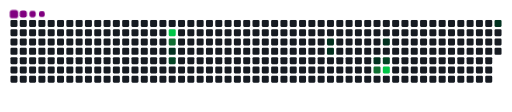
t = 0.00 s
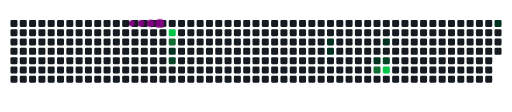
t = 1.67 s
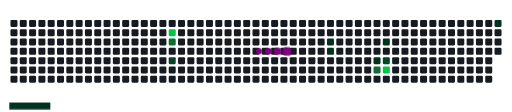
t = 3.33 s
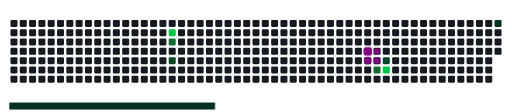
t = 5.00 s
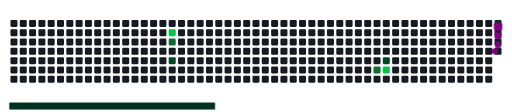
t = 6.67 s
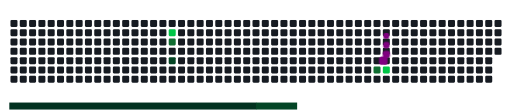
t = 8.33 s

The animated SVG that drew these frames (rendered in a browser with its animation timeline set to each time). Animation: 20 CSS @keyframes rules; frames cover the first 8.33 s, repeats indefinitely.

<svg viewBox="-16 -32 880 192" width="880" height="192" xmlns="http://www.w3.org/2000/svg"><desc>Generated with https://github.com/Platane/snk</desc><style>:root{--cb:#1b1f230a;--cs:purple;--ce:#161b22;--c0:#161b22;--c1:#01311f;--c2:#034525;--c3:#0f6d31;--c4:#00c647}.c{shape-rendering:geometricPrecision;fill:var(--ce);stroke-width:1px;stroke:var(--cb);animation:none 18100ms linear infinite;width:12px;height:12px}@keyframes c0{88.94%{fill:var(--c4)}88.96%,100%{fill:var(--ce)}}.c.c0{fill:var(--c4);animation-name:c0}@keyframes c1{59.66%{fill:var(--c3)}59.68%,100%{fill:var(--ce)}}.c.c1{fill:var(--c3);animation-name:c1}@keyframes c2{11.59%{fill:var(--c1)}11.61%,100%{fill:var(--ce)}}.c.c2{fill:var(--c1);animation-name:c2}@keyframes c3{58.55%{fill:var(--c2)}58.57%,100%{fill:var(--ce)}}.c.c3{fill:var(--c2);animation-name:c3}@keyframes c4{21.54%{fill:var(--c1)}21.56%,100%{fill:var(--ce)}}.c.c4{fill:var(--c1);animation-name:c4}@keyframes c5{20.98%{fill:var(--c1)}21%,100%{fill:var(--ce)}}.c.c5{fill:var(--c1);animation-name:c5}@keyframes c6{26.51%{fill:var(--c1)}26.53%,100%{fill:var(--ce)}}.c.c6{fill:var(--c1);animation-name:c6}@keyframes c7{73.47%{fill:var(--c3)}73.49%,100%{fill:var(--ce)}}.c.c7{fill:var(--c3);animation-name:c7}@keyframes c8{24.85%{fill:var(--c1)}24.87%,100%{fill:var(--ce)}}.c.c8{fill:var(--c1);animation-name:c8}@keyframes c9{45.85%{fill:var(--c2)}45.87%,100%{fill:var(--ce)}}.c.c9{fill:var(--c2);animation-name:c9}@keyframes ca{74.02%{fill:var(--c4)}74.04%,100%{fill:var(--ce)}}.c.ca{fill:var(--c4);animation-name:ca}@keyframes cb{37.01%{fill:var(--c1)}37.03%,100%{fill:var(--ce)}}.c.cb{fill:var(--c1);animation-name:cb}.u{transform-origin:0 0;transform:scale(0,1);animation:none linear 18100ms infinite}@keyframes u0{11.59%{transform:scale(0.000,1)}11.61%,20.98%{transform:scale(0.167,1)}21%,21.54%{transform:scale(0.333,1)}21.56%,24.85%{transform:scale(0.500,1)}24.87%,26.51%{transform:scale(0.667,1)}26.53%,37.01%{transform:scale(0.833,1)}37.03%,100%{transform:scale(1.000,1)}}.u.u0{fill:var(--c1);animation-name:u0;transform-origin:0.0px 0}@keyframes u1{45.85%{transform:scale(0.000,1)}45.87%,58.55%{transform:scale(0.500,1)}58.57%,100%{transform:scale(1.000,1)}}.u.u1{fill:var(--c2);animation-name:u1;transform-origin:424.0px 0}@keyframes u2{59.66%{transform:scale(0.000,1)}59.68%,73.47%{transform:scale(0.500,1)}73.49%,100%{transform:scale(1.000,1)}}.u.u2{fill:var(--c3);animation-name:u2;transform-origin:565.3px 0}@keyframes u3{74.02%{transform:scale(0.000,1)}74.04%,88.94%{transform:scale(0.500,1)}88.96%,100%{transform:scale(1.000,1)}}.u.u3{fill:var(--c4);animation-name:u3;transform-origin:706.7px 0}.s{shape-rendering:geometricPrecision;fill:var(--cs);animation:none linear 18100ms infinite}@keyframes s0{0%,99.45%{transform:translate(0px,-16px)}0.55%{transform:translate(0px,0px)}9.39%{transform:translate(256px,0px)}11.05%{transform:translate(256px,48px)}20.99%{transform:translate(544px,48px)}21.55%{transform:translate(544px,32px)}24.86%{transform:translate(640px,32px)}25.41%{transform:translate(640px,48px)}25.97%{transform:translate(624px,48px)}26.52%{transform:translate(624px,64px)}27.07%{transform:translate(608px,64px)}27.62%{transform:translate(608px,48px)}35.36%{transform:translate(832px,48px)}37.02%{transform:translate(832px,0px)}43.65%{transform:translate(640px,0px)}45.86%{transform:translate(640px,64px)}58.56%{transform:translate(272px,64px)}59.67%{transform:translate(272px,32px)}71.82%{transform:translate(624px,32px)}73.48%{transform:translate(624px,80px)}74.03%{transform:translate(640px,80px)}76.24%{transform:translate(640px,16px)}95.03%{transform:translate(96px,16px)}96.13%{transform:translate(96px,-16px)}}.s.s0{transform:translate(0px,-16px);animation-name:s0}@keyframes s1{0%,99.45%{transform:translate(16px,-16px)}0.55%{transform:translate(0px,-16px)}1.1%{transform:translate(0px,0px)}9.94%{transform:translate(256px,0px)}11.6%{transform:translate(256px,48px)}21.55%{transform:translate(544px,48px)}22.1%{transform:translate(544px,32px)}25.41%{transform:translate(640px,32px)}25.97%{transform:translate(640px,48px)}26.52%{transform:translate(624px,48px)}27.07%{transform:translate(624px,64px)}27.62%{transform:translate(608px,64px)}28.18%{transform:translate(608px,48px)}35.91%{transform:translate(832px,48px)}37.57%{transform:translate(832px,0px)}44.2%{transform:translate(640px,0px)}46.41%{transform:translate(640px,64px)}59.12%{transform:translate(272px,64px)}60.22%{transform:translate(272px,32px)}72.38%{transform:translate(624px,32px)}74.03%{transform:translate(624px,80px)}74.59%{transform:translate(640px,80px)}76.8%{transform:translate(640px,16px)}95.58%{transform:translate(96px,16px)}96.69%{transform:translate(96px,-16px)}}.s.s1{transform:translate(16px,-16px);animation-name:s1}@keyframes s2{0%,99.45%{transform:translate(32px,-16px)}1.1%{transform:translate(0px,-16px)}1.66%{transform:translate(0px,0px)}10.5%{transform:translate(256px,0px)}12.15%{transform:translate(256px,48px)}22.1%{transform:translate(544px,48px)}22.65%{transform:translate(544px,32px)}25.97%{transform:translate(640px,32px)}26.52%{transform:translate(640px,48px)}27.07%{transform:translate(624px,48px)}27.62%{transform:translate(624px,64px)}28.18%{transform:translate(608px,64px)}28.73%{transform:translate(608px,48px)}36.46%{transform:translate(832px,48px)}38.12%{transform:translate(832px,0px)}44.75%{transform:translate(640px,0px)}46.96%{transform:translate(640px,64px)}59.67%{transform:translate(272px,64px)}60.77%{transform:translate(272px,32px)}72.93%{transform:translate(624px,32px)}74.59%{transform:translate(624px,80px)}75.14%{transform:translate(640px,80px)}77.35%{transform:translate(640px,16px)}96.13%{transform:translate(96px,16px)}97.24%{transform:translate(96px,-16px)}}.s.s2{transform:translate(32px,-16px);animation-name:s2}@keyframes s3{0%,99.45%{transform:translate(48px,-16px)}1.66%{transform:translate(0px,-16px)}2.21%{transform:translate(0px,0px)}11.05%{transform:translate(256px,0px)}12.71%{transform:translate(256px,48px)}22.65%{transform:translate(544px,48px)}23.2%{transform:translate(544px,32px)}26.52%{transform:translate(640px,32px)}27.07%{transform:translate(640px,48px)}27.62%{transform:translate(624px,48px)}28.18%{transform:translate(624px,64px)}28.73%{transform:translate(608px,64px)}29.28%{transform:translate(608px,48px)}37.02%{transform:translate(832px,48px)}38.67%{transform:translate(832px,0px)}45.3%{transform:translate(640px,0px)}47.51%{transform:translate(640px,64px)}60.22%{transform:translate(272px,64px)}61.33%{transform:translate(272px,32px)}73.48%{transform:translate(624px,32px)}75.14%{transform:translate(624px,80px)}75.69%{transform:translate(640px,80px)}77.9%{transform:translate(640px,16px)}96.69%{transform:translate(96px,16px)}97.79%{transform:translate(96px,-16px)}}.s.s3{transform:translate(48px,-16px);animation-name:s3}</style><rect class="c" x="2" y="2" rx="2" ry="2"/><rect class="c" x="2" y="18" rx="2" ry="2"/><rect class="c" x="2" y="34" rx="2" ry="2"/><rect class="c" x="2" y="50" rx="2" ry="2"/><rect class="c" x="2" y="66" rx="2" ry="2"/><rect class="c" x="2" y="82" rx="2" ry="2"/><rect class="c" x="2" y="98" rx="2" ry="2"/><rect class="c" x="18" y="2" rx="2" ry="2"/><rect class="c" x="18" y="18" rx="2" ry="2"/><rect class="c" x="18" y="34" rx="2" ry="2"/><rect class="c" x="18" y="50" rx="2" ry="2"/><rect class="c" x="18" y="66" rx="2" ry="2"/><rect class="c" x="18" y="82" rx="2" ry="2"/><rect class="c" x="18" y="98" rx="2" ry="2"/><rect class="c" x="34" y="2" rx="2" ry="2"/><rect class="c" x="34" y="18" rx="2" ry="2"/><rect class="c" x="34" y="34" rx="2" ry="2"/><rect class="c" x="34" y="50" rx="2" ry="2"/><rect class="c" x="34" y="66" rx="2" ry="2"/><rect class="c" x="34" y="82" rx="2" ry="2"/><rect class="c" x="34" y="98" rx="2" ry="2"/><rect class="c" x="50" y="2" rx="2" ry="2"/><rect class="c" x="50" y="18" rx="2" ry="2"/><rect class="c" x="50" y="34" rx="2" ry="2"/><rect class="c" x="50" y="50" rx="2" ry="2"/><rect class="c" x="50" y="66" rx="2" ry="2"/><rect class="c" x="50" y="82" rx="2" ry="2"/><rect class="c" x="50" y="98" rx="2" ry="2"/><rect class="c" x="66" y="2" rx="2" ry="2"/><rect class="c" x="66" y="18" rx="2" ry="2"/><rect class="c" x="66" y="34" rx="2" ry="2"/><rect class="c" x="66" y="50" rx="2" ry="2"/><rect class="c" x="66" y="66" rx="2" ry="2"/><rect class="c" x="66" y="82" rx="2" ry="2"/><rect class="c" x="66" y="98" rx="2" ry="2"/><rect class="c" x="82" y="2" rx="2" ry="2"/><rect class="c" x="82" y="18" rx="2" ry="2"/><rect class="c" x="82" y="34" rx="2" ry="2"/><rect class="c" x="82" y="50" rx="2" ry="2"/><rect class="c" x="82" y="66" rx="2" ry="2"/><rect class="c" x="82" y="82" rx="2" ry="2"/><rect class="c" x="82" y="98" rx="2" ry="2"/><rect class="c" x="98" y="2" rx="2" ry="2"/><rect class="c" x="98" y="18" rx="2" ry="2"/><rect class="c" x="98" y="34" rx="2" ry="2"/><rect class="c" x="98" y="50" rx="2" ry="2"/><rect class="c" x="98" y="66" rx="2" ry="2"/><rect class="c" x="98" y="82" rx="2" ry="2"/><rect class="c" x="98" y="98" rx="2" ry="2"/><rect class="c" x="114" y="2" rx="2" ry="2"/><rect class="c" x="114" y="18" rx="2" ry="2"/><rect class="c" x="114" y="34" rx="2" ry="2"/><rect class="c" x="114" y="50" rx="2" ry="2"/><rect class="c" x="114" y="66" rx="2" ry="2"/><rect class="c" x="114" y="82" rx="2" ry="2"/><rect class="c" x="114" y="98" rx="2" ry="2"/><rect class="c" x="130" y="2" rx="2" ry="2"/><rect class="c" x="130" y="18" rx="2" ry="2"/><rect class="c" x="130" y="34" rx="2" ry="2"/><rect class="c" x="130" y="50" rx="2" ry="2"/><rect class="c" x="130" y="66" rx="2" ry="2"/><rect class="c" x="130" y="82" rx="2" ry="2"/><rect class="c" x="130" y="98" rx="2" ry="2"/><rect class="c" x="146" y="2" rx="2" ry="2"/><rect class="c" x="146" y="18" rx="2" ry="2"/><rect class="c" x="146" y="34" rx="2" ry="2"/><rect class="c" x="146" y="50" rx="2" ry="2"/><rect class="c" x="146" y="66" rx="2" ry="2"/><rect class="c" x="146" y="82" rx="2" ry="2"/><rect class="c" x="146" y="98" rx="2" ry="2"/><rect class="c" x="162" y="2" rx="2" ry="2"/><rect class="c" x="162" y="18" rx="2" ry="2"/><rect class="c" x="162" y="34" rx="2" ry="2"/><rect class="c" x="162" y="50" rx="2" ry="2"/><rect class="c" x="162" y="66" rx="2" ry="2"/><rect class="c" x="162" y="82" rx="2" ry="2"/><rect class="c" x="162" y="98" rx="2" ry="2"/><rect class="c" x="178" y="2" rx="2" ry="2"/><rect class="c" x="178" y="18" rx="2" ry="2"/><rect class="c" x="178" y="34" rx="2" ry="2"/><rect class="c" x="178" y="50" rx="2" ry="2"/><rect class="c" x="178" y="66" rx="2" ry="2"/><rect class="c" x="178" y="82" rx="2" ry="2"/><rect class="c" x="178" y="98" rx="2" ry="2"/><rect class="c" x="194" y="2" rx="2" ry="2"/><rect class="c" x="194" y="18" rx="2" ry="2"/><rect class="c" x="194" y="34" rx="2" ry="2"/><rect class="c" x="194" y="50" rx="2" ry="2"/><rect class="c" x="194" y="66" rx="2" ry="2"/><rect class="c" x="194" y="82" rx="2" ry="2"/><rect class="c" x="194" y="98" rx="2" ry="2"/><rect class="c" x="210" y="2" rx="2" ry="2"/><rect class="c" x="210" y="18" rx="2" ry="2"/><rect class="c" x="210" y="34" rx="2" ry="2"/><rect class="c" x="210" y="50" rx="2" ry="2"/><rect class="c" x="210" y="66" rx="2" ry="2"/><rect class="c" x="210" y="82" rx="2" ry="2"/><rect class="c" x="210" y="98" rx="2" ry="2"/><rect class="c" x="226" y="2" rx="2" ry="2"/><rect class="c" x="226" y="18" rx="2" ry="2"/><rect class="c" x="226" y="34" rx="2" ry="2"/><rect class="c" x="226" y="50" rx="2" ry="2"/><rect class="c" x="226" y="66" rx="2" ry="2"/><rect class="c" x="226" y="82" rx="2" ry="2"/><rect class="c" x="226" y="98" rx="2" ry="2"/><rect class="c" x="242" y="2" rx="2" ry="2"/><rect class="c" x="242" y="18" rx="2" ry="2"/><rect class="c" x="242" y="34" rx="2" ry="2"/><rect class="c" x="242" y="50" rx="2" ry="2"/><rect class="c" x="242" y="66" rx="2" ry="2"/><rect class="c" x="242" y="82" rx="2" ry="2"/><rect class="c" x="242" y="98" rx="2" ry="2"/><rect class="c" x="258" y="2" rx="2" ry="2"/><rect class="c" x="258" y="18" rx="2" ry="2"/><rect class="c" x="258" y="34" rx="2" ry="2"/><rect class="c" x="258" y="50" rx="2" ry="2"/><rect class="c" x="258" y="66" rx="2" ry="2"/><rect class="c" x="258" y="82" rx="2" ry="2"/><rect class="c" x="258" y="98" rx="2" ry="2"/><rect class="c" x="274" y="2" rx="2" ry="2"/><rect class="c c0" x="274" y="18" rx="2" ry="2"/><rect class="c c1" x="274" y="34" rx="2" ry="2"/><rect class="c c2" x="274" y="50" rx="2" ry="2"/><rect class="c c3" x="274" y="66" rx="2" ry="2"/><rect class="c" x="274" y="82" rx="2" ry="2"/><rect class="c" x="274" y="98" rx="2" ry="2"/><rect class="c" x="290" y="2" rx="2" ry="2"/><rect class="c" x="290" y="18" rx="2" ry="2"/><rect class="c" x="290" y="34" rx="2" ry="2"/><rect class="c" x="290" y="50" rx="2" ry="2"/><rect class="c" x="290" y="66" rx="2" ry="2"/><rect class="c" x="290" y="82" rx="2" ry="2"/><rect class="c" x="290" y="98" rx="2" ry="2"/><rect class="c" x="306" y="2" rx="2" ry="2"/><rect class="c" x="306" y="18" rx="2" ry="2"/><rect class="c" x="306" y="34" rx="2" ry="2"/><rect class="c" x="306" y="50" rx="2" ry="2"/><rect class="c" x="306" y="66" rx="2" ry="2"/><rect class="c" x="306" y="82" rx="2" ry="2"/><rect class="c" x="306" y="98" rx="2" ry="2"/><rect class="c" x="322" y="2" rx="2" ry="2"/><rect class="c" x="322" y="18" rx="2" ry="2"/><rect class="c" x="322" y="34" rx="2" ry="2"/><rect class="c" x="322" y="50" rx="2" ry="2"/><rect class="c" x="322" y="66" rx="2" ry="2"/><rect class="c" x="322" y="82" rx="2" ry="2"/><rect class="c" x="322" y="98" rx="2" ry="2"/><rect class="c" x="338" y="2" rx="2" ry="2"/><rect class="c" x="338" y="18" rx="2" ry="2"/><rect class="c" x="338" y="34" rx="2" ry="2"/><rect class="c" x="338" y="50" rx="2" ry="2"/><rect class="c" x="338" y="66" rx="2" ry="2"/><rect class="c" x="338" y="82" rx="2" ry="2"/><rect class="c" x="338" y="98" rx="2" ry="2"/><rect class="c" x="354" y="2" rx="2" ry="2"/><rect class="c" x="354" y="18" rx="2" ry="2"/><rect class="c" x="354" y="34" rx="2" ry="2"/><rect class="c" x="354" y="50" rx="2" ry="2"/><rect class="c" x="354" y="66" rx="2" ry="2"/><rect class="c" x="354" y="82" rx="2" ry="2"/><rect class="c" x="354" y="98" rx="2" ry="2"/><rect class="c" x="370" y="2" rx="2" ry="2"/><rect class="c" x="370" y="18" rx="2" ry="2"/><rect class="c" x="370" y="34" rx="2" ry="2"/><rect class="c" x="370" y="50" rx="2" ry="2"/><rect class="c" x="370" y="66" rx="2" ry="2"/><rect class="c" x="370" y="82" rx="2" ry="2"/><rect class="c" x="370" y="98" rx="2" ry="2"/><rect class="c" x="386" y="2" rx="2" ry="2"/><rect class="c" x="386" y="18" rx="2" ry="2"/><rect class="c" x="386" y="34" rx="2" ry="2"/><rect class="c" x="386" y="50" rx="2" ry="2"/><rect class="c" x="386" y="66" rx="2" ry="2"/><rect class="c" x="386" y="82" rx="2" ry="2"/><rect class="c" x="386" y="98" rx="2" ry="2"/><rect class="c" x="402" y="2" rx="2" ry="2"/><rect class="c" x="402" y="18" rx="2" ry="2"/><rect class="c" x="402" y="34" rx="2" ry="2"/><rect class="c" x="402" y="50" rx="2" ry="2"/><rect class="c" x="402" y="66" rx="2" ry="2"/><rect class="c" x="402" y="82" rx="2" ry="2"/><rect class="c" x="402" y="98" rx="2" ry="2"/><rect class="c" x="418" y="2" rx="2" ry="2"/><rect class="c" x="418" y="18" rx="2" ry="2"/><rect class="c" x="418" y="34" rx="2" ry="2"/><rect class="c" x="418" y="50" rx="2" ry="2"/><rect class="c" x="418" y="66" rx="2" ry="2"/><rect class="c" x="418" y="82" rx="2" ry="2"/><rect class="c" x="418" y="98" rx="2" ry="2"/><rect class="c" x="434" y="2" rx="2" ry="2"/><rect class="c" x="434" y="18" rx="2" ry="2"/><rect class="c" x="434" y="34" rx="2" ry="2"/><rect class="c" x="434" y="50" rx="2" ry="2"/><rect class="c" x="434" y="66" rx="2" ry="2"/><rect class="c" x="434" y="82" rx="2" ry="2"/><rect class="c" x="434" y="98" rx="2" ry="2"/><rect class="c" x="450" y="2" rx="2" ry="2"/><rect class="c" x="450" y="18" rx="2" ry="2"/><rect class="c" x="450" y="34" rx="2" ry="2"/><rect class="c" x="450" y="50" rx="2" ry="2"/><rect class="c" x="450" y="66" rx="2" ry="2"/><rect class="c" x="450" y="82" rx="2" ry="2"/><rect class="c" x="450" y="98" rx="2" ry="2"/><rect class="c" x="466" y="2" rx="2" ry="2"/><rect class="c" x="466" y="18" rx="2" ry="2"/><rect class="c" x="466" y="34" rx="2" ry="2"/><rect class="c" x="466" y="50" rx="2" ry="2"/><rect class="c" x="466" y="66" rx="2" ry="2"/><rect class="c" x="466" y="82" rx="2" ry="2"/><rect class="c" x="466" y="98" rx="2" ry="2"/><rect class="c" x="482" y="2" rx="2" ry="2"/><rect class="c" x="482" y="18" rx="2" ry="2"/><rect class="c" x="482" y="34" rx="2" ry="2"/><rect class="c" x="482" y="50" rx="2" ry="2"/><rect class="c" x="482" y="66" rx="2" ry="2"/><rect class="c" x="482" y="82" rx="2" ry="2"/><rect class="c" x="482" y="98" rx="2" ry="2"/><rect class="c" x="498" y="2" rx="2" ry="2"/><rect class="c" x="498" y="18" rx="2" ry="2"/><rect class="c" x="498" y="34" rx="2" ry="2"/><rect class="c" x="498" y="50" rx="2" ry="2"/><rect class="c" x="498" y="66" rx="2" ry="2"/><rect class="c" x="498" y="82" rx="2" ry="2"/><rect class="c" x="498" y="98" rx="2" ry="2"/><rect class="c" x="514" y="2" rx="2" ry="2"/><rect class="c" x="514" y="18" rx="2" ry="2"/><rect class="c" x="514" y="34" rx="2" ry="2"/><rect class="c" x="514" y="50" rx="2" ry="2"/><rect class="c" x="514" y="66" rx="2" ry="2"/><rect class="c" x="514" y="82" rx="2" ry="2"/><rect class="c" x="514" y="98" rx="2" ry="2"/><rect class="c" x="530" y="2" rx="2" ry="2"/><rect class="c" x="530" y="18" rx="2" ry="2"/><rect class="c" x="530" y="34" rx="2" ry="2"/><rect class="c" x="530" y="50" rx="2" ry="2"/><rect class="c" x="530" y="66" rx="2" ry="2"/><rect class="c" x="530" y="82" rx="2" ry="2"/><rect class="c" x="530" y="98" rx="2" ry="2"/><rect class="c" x="546" y="2" rx="2" ry="2"/><rect class="c" x="546" y="18" rx="2" ry="2"/><rect class="c c4" x="546" y="34" rx="2" ry="2"/><rect class="c c5" x="546" y="50" rx="2" ry="2"/><rect class="c" x="546" y="66" rx="2" ry="2"/><rect class="c" x="546" y="82" rx="2" ry="2"/><rect class="c" x="546" y="98" rx="2" ry="2"/><rect class="c" x="562" y="2" rx="2" ry="2"/><rect class="c" x="562" y="18" rx="2" ry="2"/><rect class="c" x="562" y="34" rx="2" ry="2"/><rect class="c" x="562" y="50" rx="2" ry="2"/><rect class="c" x="562" y="66" rx="2" ry="2"/><rect class="c" x="562" y="82" rx="2" ry="2"/><rect class="c" x="562" y="98" rx="2" ry="2"/><rect class="c" x="578" y="2" rx="2" ry="2"/><rect class="c" x="578" y="18" rx="2" ry="2"/><rect class="c" x="578" y="34" rx="2" ry="2"/><rect class="c" x="578" y="50" rx="2" ry="2"/><rect class="c" x="578" y="66" rx="2" ry="2"/><rect class="c" x="578" y="82" rx="2" ry="2"/><rect class="c" x="578" y="98" rx="2" ry="2"/><rect class="c" x="594" y="2" rx="2" ry="2"/><rect class="c" x="594" y="18" rx="2" ry="2"/><rect class="c" x="594" y="34" rx="2" ry="2"/><rect class="c" x="594" y="50" rx="2" ry="2"/><rect class="c" x="594" y="66" rx="2" ry="2"/><rect class="c" x="594" y="82" rx="2" ry="2"/><rect class="c" x="594" y="98" rx="2" ry="2"/><rect class="c" x="610" y="2" rx="2" ry="2"/><rect class="c" x="610" y="18" rx="2" ry="2"/><rect class="c" x="610" y="34" rx="2" ry="2"/><rect class="c" x="610" y="50" rx="2" ry="2"/><rect class="c" x="610" y="66" rx="2" ry="2"/><rect class="c" x="610" y="82" rx="2" ry="2"/><rect class="c" x="610" y="98" rx="2" ry="2"/><rect class="c" x="626" y="2" rx="2" ry="2"/><rect class="c" x="626" y="18" rx="2" ry="2"/><rect class="c" x="626" y="34" rx="2" ry="2"/><rect class="c" x="626" y="50" rx="2" ry="2"/><rect class="c c6" x="626" y="66" rx="2" ry="2"/><rect class="c c7" x="626" y="82" rx="2" ry="2"/><rect class="c" x="626" y="98" rx="2" ry="2"/><rect class="c" x="642" y="2" rx="2" ry="2"/><rect class="c" x="642" y="18" rx="2" ry="2"/><rect class="c c8" x="642" y="34" rx="2" ry="2"/><rect class="c" x="642" y="50" rx="2" ry="2"/><rect class="c c9" x="642" y="66" rx="2" ry="2"/><rect class="c ca" x="642" y="82" rx="2" ry="2"/><rect class="c" x="642" y="98" rx="2" ry="2"/><rect class="c" x="658" y="2" rx="2" ry="2"/><rect class="c" x="658" y="18" rx="2" ry="2"/><rect class="c" x="658" y="34" rx="2" ry="2"/><rect class="c" x="658" y="50" rx="2" ry="2"/><rect class="c" x="658" y="66" rx="2" ry="2"/><rect class="c" x="658" y="82" rx="2" ry="2"/><rect class="c" x="658" y="98" rx="2" ry="2"/><rect class="c" x="674" y="2" rx="2" ry="2"/><rect class="c" x="674" y="18" rx="2" ry="2"/><rect class="c" x="674" y="34" rx="2" ry="2"/><rect class="c" x="674" y="50" rx="2" ry="2"/><rect class="c" x="674" y="66" rx="2" ry="2"/><rect class="c" x="674" y="82" rx="2" ry="2"/><rect class="c" x="674" y="98" rx="2" ry="2"/><rect class="c" x="690" y="2" rx="2" ry="2"/><rect class="c" x="690" y="18" rx="2" ry="2"/><rect class="c" x="690" y="34" rx="2" ry="2"/><rect class="c" x="690" y="50" rx="2" ry="2"/><rect class="c" x="690" y="66" rx="2" ry="2"/><rect class="c" x="690" y="82" rx="2" ry="2"/><rect class="c" x="690" y="98" rx="2" ry="2"/><rect class="c" x="706" y="2" rx="2" ry="2"/><rect class="c" x="706" y="18" rx="2" ry="2"/><rect class="c" x="706" y="34" rx="2" ry="2"/><rect class="c" x="706" y="50" rx="2" ry="2"/><rect class="c" x="706" y="66" rx="2" ry="2"/><rect class="c" x="706" y="82" rx="2" ry="2"/><rect class="c" x="706" y="98" rx="2" ry="2"/><rect class="c" x="722" y="2" rx="2" ry="2"/><rect class="c" x="722" y="18" rx="2" ry="2"/><rect class="c" x="722" y="34" rx="2" ry="2"/><rect class="c" x="722" y="50" rx="2" ry="2"/><rect class="c" x="722" y="66" rx="2" ry="2"/><rect class="c" x="722" y="82" rx="2" ry="2"/><rect class="c" x="722" y="98" rx="2" ry="2"/><rect class="c" x="738" y="2" rx="2" ry="2"/><rect class="c" x="738" y="18" rx="2" ry="2"/><rect class="c" x="738" y="34" rx="2" ry="2"/><rect class="c" x="738" y="50" rx="2" ry="2"/><rect class="c" x="738" y="66" rx="2" ry="2"/><rect class="c" x="738" y="82" rx="2" ry="2"/><rect class="c" x="738" y="98" rx="2" ry="2"/><rect class="c" x="754" y="2" rx="2" ry="2"/><rect class="c" x="754" y="18" rx="2" ry="2"/><rect class="c" x="754" y="34" rx="2" ry="2"/><rect class="c" x="754" y="50" rx="2" ry="2"/><rect class="c" x="754" y="66" rx="2" ry="2"/><rect class="c" x="754" y="82" rx="2" ry="2"/><rect class="c" x="754" y="98" rx="2" ry="2"/><rect class="c" x="770" y="2" rx="2" ry="2"/><rect class="c" x="770" y="18" rx="2" ry="2"/><rect class="c" x="770" y="34" rx="2" ry="2"/><rect class="c" x="770" y="50" rx="2" ry="2"/><rect class="c" x="770" y="66" rx="2" ry="2"/><rect class="c" x="770" y="82" rx="2" ry="2"/><rect class="c" x="770" y="98" rx="2" ry="2"/><rect class="c" x="786" y="2" rx="2" ry="2"/><rect class="c" x="786" y="18" rx="2" ry="2"/><rect class="c" x="786" y="34" rx="2" ry="2"/><rect class="c" x="786" y="50" rx="2" ry="2"/><rect class="c" x="786" y="66" rx="2" ry="2"/><rect class="c" x="786" y="82" rx="2" ry="2"/><rect class="c" x="786" y="98" rx="2" ry="2"/><rect class="c" x="802" y="2" rx="2" ry="2"/><rect class="c" x="802" y="18" rx="2" ry="2"/><rect class="c" x="802" y="34" rx="2" ry="2"/><rect class="c" x="802" y="50" rx="2" ry="2"/><rect class="c" x="802" y="66" rx="2" ry="2"/><rect class="c" x="802" y="82" rx="2" ry="2"/><rect class="c" x="802" y="98" rx="2" ry="2"/><rect class="c" x="818" y="2" rx="2" ry="2"/><rect class="c" x="818" y="18" rx="2" ry="2"/><rect class="c" x="818" y="34" rx="2" ry="2"/><rect class="c" x="818" y="50" rx="2" ry="2"/><rect class="c" x="818" y="66" rx="2" ry="2"/><rect class="c" x="818" y="82" rx="2" ry="2"/><rect class="c" x="818" y="98" rx="2" ry="2"/><rect class="c cb" x="834" y="2" rx="2" ry="2"/><rect class="c" x="834" y="18" rx="2" ry="2"/><rect class="c" x="834" y="34" rx="2" ry="2"/><rect class="c" x="834" y="50" rx="2" ry="2"/><rect class="u u0" height="12" width="424.6" x="0.0" y="144"/><rect class="u u1" height="12" width="141.9" x="424.0" y="144"/><rect class="u u2" height="12" width="141.9" x="565.3" y="144"/><rect class="u u3" height="12" width="141.9" x="706.7" y="144"/><rect class="s s0" x="0.8" y="0.8" width="14.4" height="14.4" rx="4.5" ry="4.5"/><rect class="s s1" x="1.8" y="1.8" width="12.3" height="12.3" rx="4.1" ry="4.1"/><rect class="s s2" x="2.6" y="2.6" width="10.8" height="10.8" rx="3.6" ry="3.6"/><rect class="s s3" x="3.0" y="3.0" width="9.9" height="9.9" rx="3.3" ry="3.3"/></svg>
